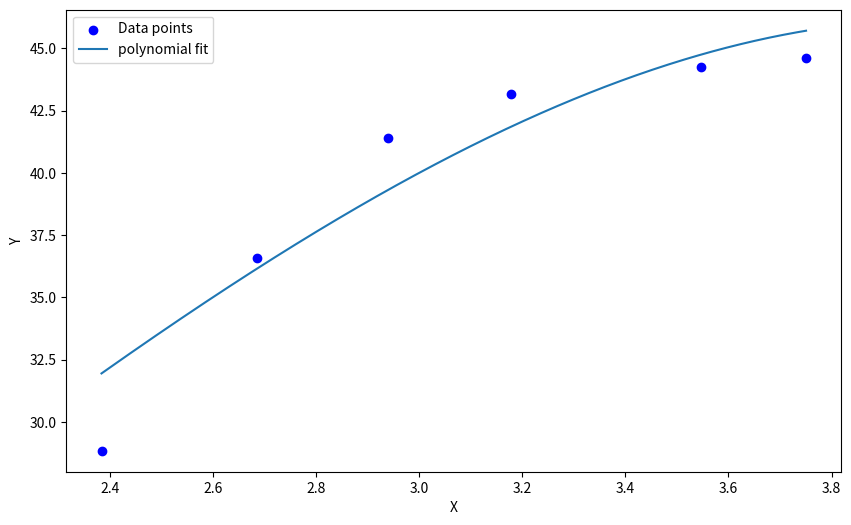

This chart was generated by the following Python code:
#!/usr/bin/env python
# -*- coding: utf-8 -*-
# @Time    : 2023/8/30 16:03
# [redacted]
# @File    : 原生Python实现（梯度下降算法）误差51 _ 11 .py
# @Project : PyCharm
# @Version : 1.0,
# @Contact : [email redacted]",
# [redacted]
# @Function: Use original python to fix a three project curve


import matplotlib.pyplot as plt
from typing import List
import numpy as np


def find_square_root(number, epsilon):
    guess = number / 2  # 初始猜测为number的一半

    while abs(guess * guess - number) > epsilon:
        guess = (guess + number / guess) / 2

    return guess


number = 16
epsilon = 1e-6


class Trinomials:
    parameter = [1., 1., 1., 1.]  # init parameter (which can use np.random to generate)
    learning_rate = 0.00005

    # m_min = 0
    # m_max = 100
    # max_iterations = 50

    def __init__(self):
        pass

    @staticmethod
    def func_polynomial(x, b: List[float]):
        # 三项式函数
        return b[0] * x ** 3 + b[1] * x ** 2 + b[2] * x + b[3]

    @staticmethod
    def const_1st_derivative(x, b: List[float]):
        """
        :param x: Single
        :param b: List
        :return:  first derivative
        """
        # 一阶导数
        return 3 * b[0] * x ** 2 + 2 * b[1] * x + b[2]

    def gradient_descent_with_constraints(self, x, y, b):
        """
        :param x: Single Float
        :param y: Single Float
        :param b: List Float
        :return: Parameter
        :description: gradient descent algorithm
        """
        # for i in range(max_iterations):
        # 计算关于每个参数的偏导数（梯度）
        gradients = [
            # 2 * (self.func_polynomial(x, b) - y) * 3 * b[0] * x ** 2,
            # 2 * (self.func_polynomial(x, b) - y) * 2 * b[1] * x,
            # 2 * (self.func_polynomial(x, b) - y) * b[2] * x,
            # 2 * (self.func_polynomial(x, b) - y)]
            2 * (self.func_polynomial(x, b) - y) * x ** 3,
            2 * (self.func_polynomial(x, b) - y) * x ** 2,
            2 * (self.func_polynomial(x, b) - y) * x,
            2 * (self.func_polynomial(x, b) - y)]
        # print("梯度：", gradients)

        # def constraints():
        b_update = [0] * len(b)
        for i, b_i in enumerate(b):
            b_update[i] = b_i - gradients[i] * self.learning_rate
        # self.learning_rate *= 0.3
        if self.const_1st_derivative(x, b_update) > 0:
            return b_update
        else:
            return b

    def fit(self, x, y, m_min=0, m_max=100, learning_rate=0.1, max_iterations=5000):
        # temp_x = [0] * len(x)
        # temp_y = [0] * len(y)
        # x = list(x)
        # y = list(y)
        # for i in range(len(x)):
        #     x.append(x[i] + 0.1)
        #     y.append(y[i] + 0.1)
        # temp_x = x + [0.001 for i in range(len(x))]
        # temp_y = y + [0.001 for i in range(len(y))]
        # print(temp_x, temp_y)
        # print(x , y)
        # x += temp_x
        # y += temp_y
        # x_mean = sum(x) / len(x)
        # print(x_mean)
        # x_standard_deviation = find_square_root(sum((x_mean - x_i) ** 2 for x_i in x) / len(x), epsilon)
        # x = [(x_i - x_mean) / x_standard_deviation for x_i in x]
        # print(x_standard_deviation)
        # print(x)
        for index in range(10000):
            for i in range(len(x)):
                self.parameter = self.gradient_descent_with_constraints(x[i], y[i], self.parameter)
                print("参数", self.parameter)
            # self.learning_rate *= 0.03
            # print(self.learning_rate)
        return self.parameter

    def error_square(x_a, y_a, coef_a):
        total_err = sum((Trinomials.func_polynomial(xi, coef_a) - yi) ** 2 for xi, yi in zip(x_a, y_a))

        return total_err


if __name__ == "__main__":
    # x_a = [19614.84, 12378.01, 5522.57, 3214.22, 1799.61, 894.12]
    # y_a = [44.85, 44.87, 43.75, 32.05, 27.37, 25.14]
    x_a = [5631.53, 3525.00, 1510.55, 868.94, 485.06, 242.01]
    y_a = [44.62, 44.24, 43.18, 41.39, 36.60, 28.84]
    x_a = np.log10(x_a)
    trinomials = Trinomials()
    coef_a = Trinomials.fit(trinomials, x=x_a, y=y_a)

    print("-----------for trinomials function --------------------")

    print(f"coefficients: {coef_a}")

    print(f"total error for six points is : {Trinomials.error_square(x_a, y_a, coef_a)}")

    p = np.poly1d(coef_a)

    # # 创建x轴上的一系列点，用于绘图
    x_plot = np.linspace(min(x_a), max(x_a), 400)

    # # 使用拟合的多项式计算这些点的y值
    y_plot = p(x_plot)

    # # 绘图
    plt.figure(figsize=(10, 6))
    # plt.scatter(x_a, y_a, color='red', label='Data points')
    plt.scatter(x_a, y_a, color='blue', label='Data points')

    plt.plot(x_plot, y_plot, label='polynomial fit')
    plt.xlabel('X')
    plt.ylabel('Y')
    plt.legend()
    plt.show()
